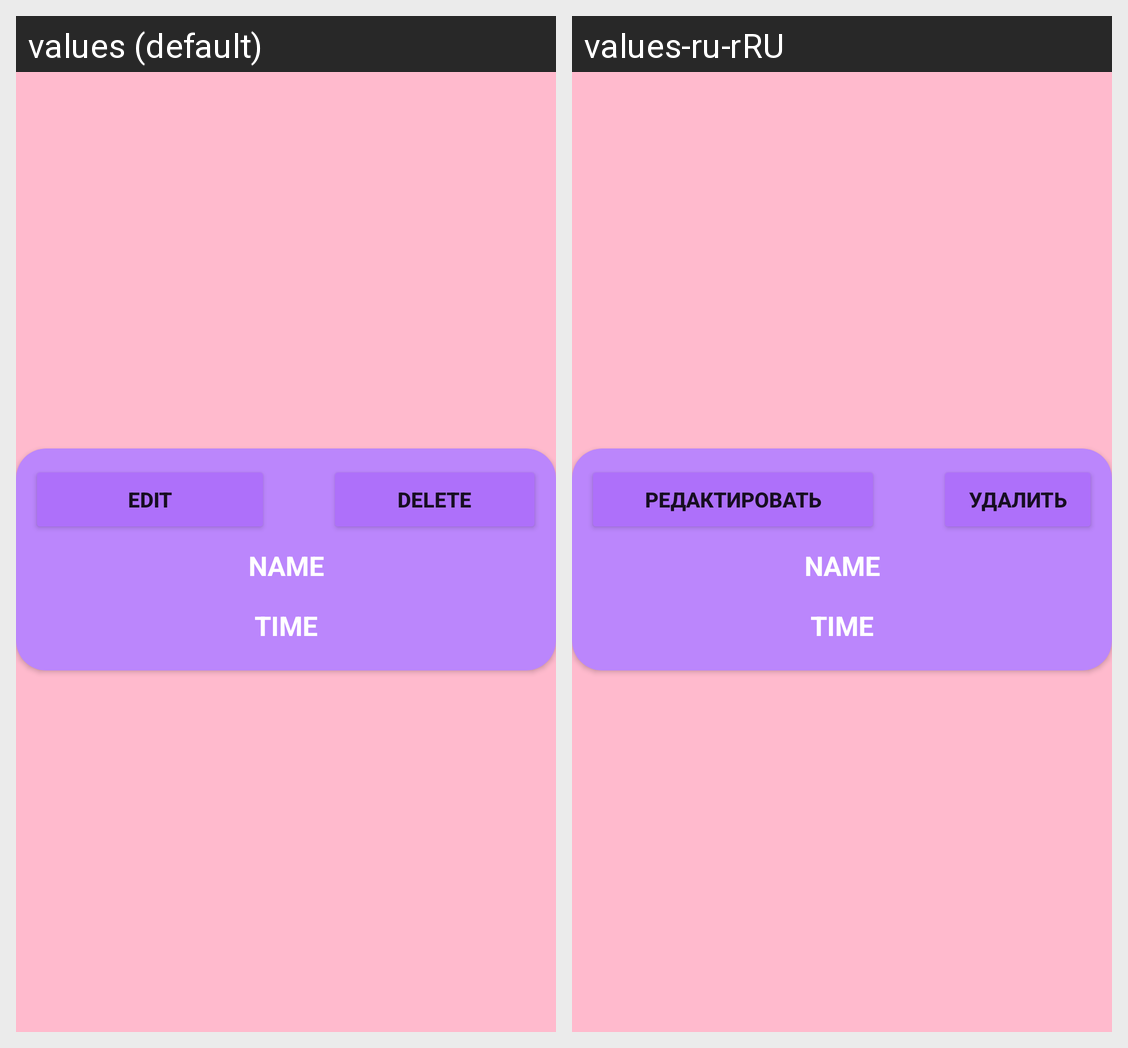

Here is an Android app screen in its default locale and in the app's own translations. Write out the translated-string differences for the strings that appear on this screen.
Android screen res/layout/lesson_item.xml rendered under 2 locales, left to right: values (default), values-ru-rRU. Device: Nexus 5 (rendered at 1080×1920; each locale shown at half size, 540×960, under a caption strip naming it); theme Theme.Schedule.
Strings drawn on this screen, with the default value and each locale's value (text and hints the layout hard-codes, and strings that could not be matched under every locale, appear in the picture but are not listed):

edit
  values: Edit
  values-ru-rRU: Редактировать

delete
  values: Delete
  values-ru-rRU: Удалить
